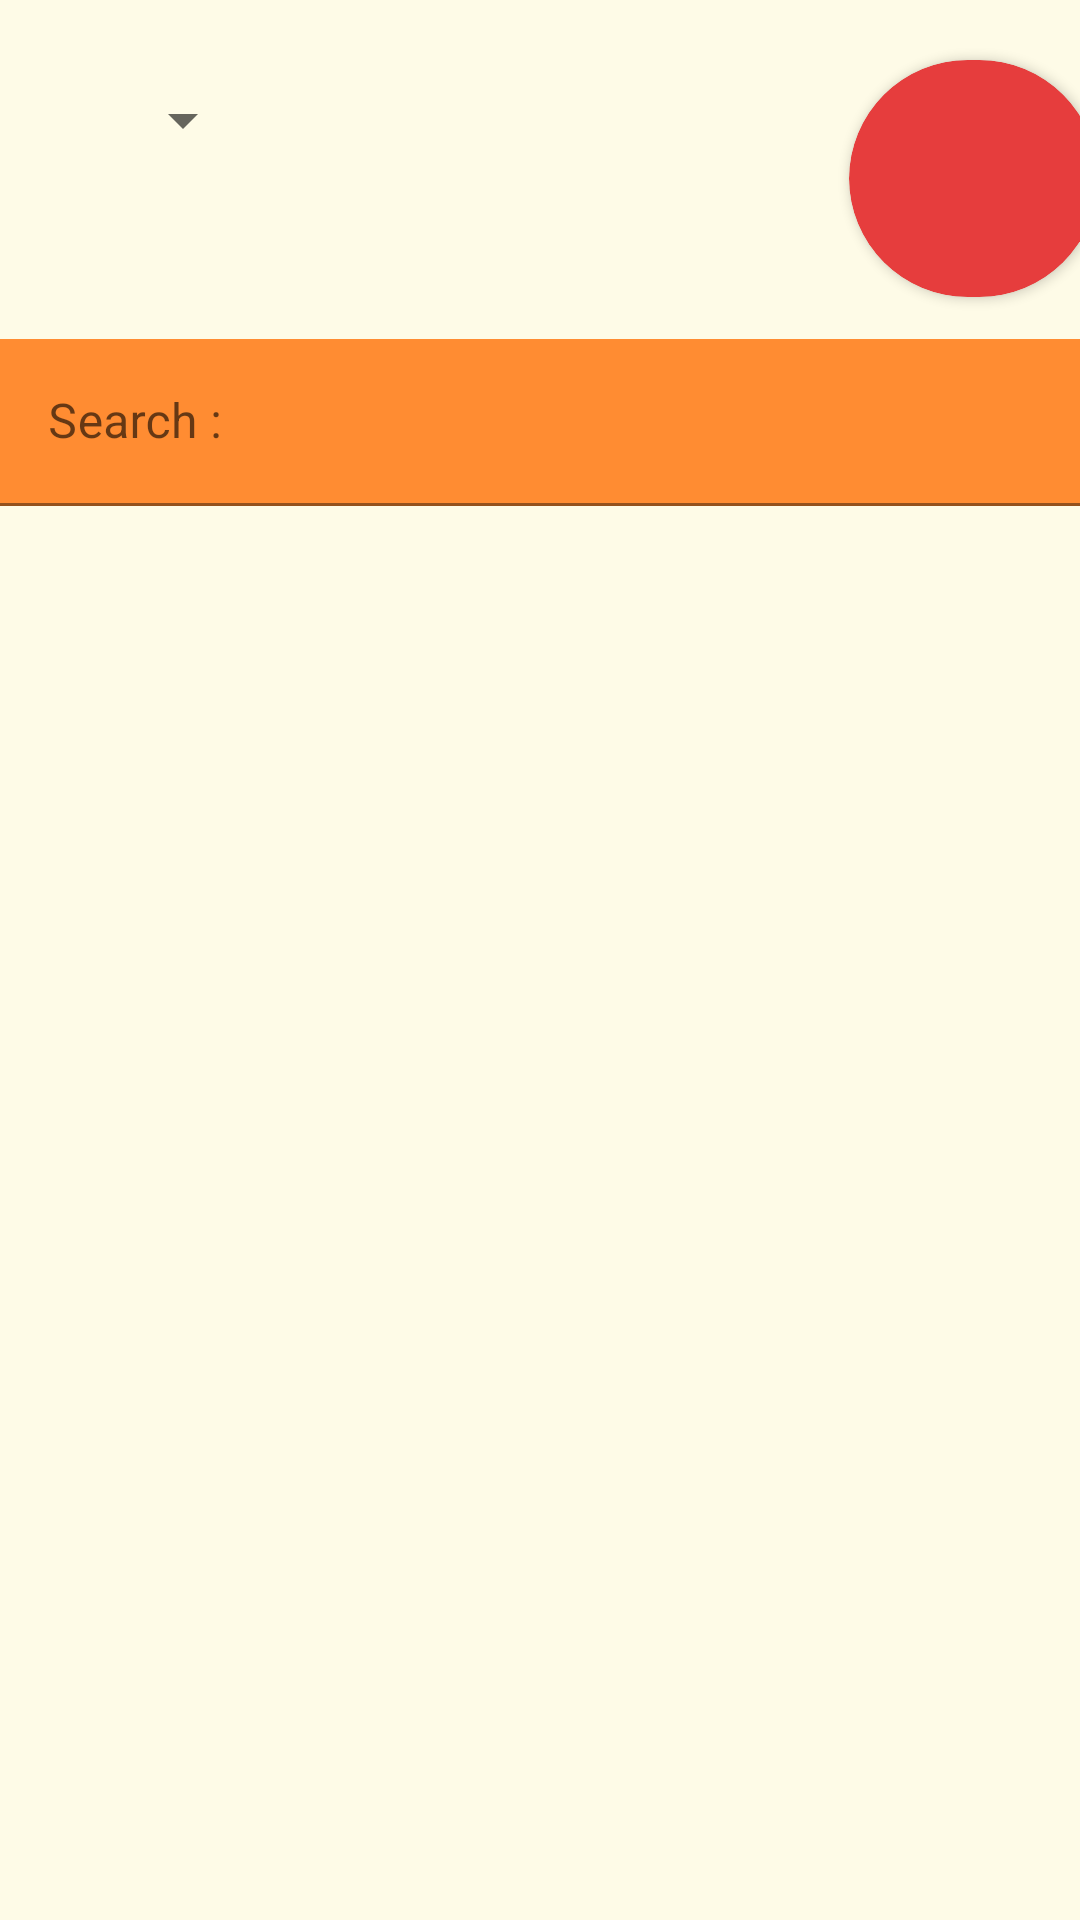

Produce the Android XML layout that renders to this screen, including the resource entries it uses.
<!-- AndroidManifest.xml: application theme Theme.Restaurant_Finder -->
<!-- res/layout/activity_main_menu.xml -->
<?xml version="1.0" encoding="utf-8"?>
<androidx.constraintlayout.widget.ConstraintLayout xmlns:android="http://schemas.android.com/apk/res/android"
    xmlns:app="http://schemas.android.com/apk/res-auto"
    xmlns:tools="http://schemas.android.com/tools"
    android:layout_width="match_parent"
    android:layout_height="match_parent"
    android:gravity="center"
    android:orientation="vertical"
    android:background="@color/background"
    tools:context=".MainMenuActivity">




    <com.google.android.material.textfield.TextInputLayout
        android:id="@+id/searchTil"
        android:layout_width="match_parent"
        android:layout_height="wrap_content"
        android:layout_centerInParent="true"
        android:layout_marginTop="14dp"
        app:layout_constraintEnd_toEndOf="parent"
        app:layout_constraintStart_toStartOf="parent"
        app:layout_constraintTop_toBottomOf="@+id/CardView">

        <EditText
            android:id="@+id/searchEt"
            android:layout_width="match_parent"
            android:layout_height="wrap_content"
            android:hint="@string/search"
            android:background="@color/backgroundSearch"
            android:inputType="text"
            tools:ignore="SpeakableTextPresentCheck" />
    </com.google.android.material.textfield.TextInputLayout>

    <androidx.cardview.widget.CardView
        android:id="@+id/CardView"
        android:layout_width="83dp"
        android:layout_height="79dp"
        android:layout_centerHorizontal="true"
        android:layout_marginStart="308dp"
        android:layout_marginTop="20dp"
        android:layout_marginEnd="19dp"
        app:cardBackgroundColor="#E63D3D"
        app:cardCornerRadius="50dp"
        app:layout_constraintEnd_toEndOf="parent"
        app:layout_constraintStart_toStartOf="parent"
        app:layout_constraintTop_toTopOf="parent">

        <TextView
            android:id="@+id/textView"
            android:layout_width="match_parent"
            android:layout_height="match_parent"
            android:gravity="center" />

    </androidx.cardview.widget.CardView>

    <ListView
        android:id="@+id/listView"
        android:layout_width="392dp"
        android:layout_height="438dp"
        android:layout_marginStart="11dp"
        android:layout_marginEnd="8dp"
        app:layout_constraintEnd_toEndOf="parent"
        app:layout_constraintStart_toStartOf="parent"
        app:layout_constraintTop_toBottomOf="@+id/searchTil" />

    <Spinner
        android:id="@+id/spinnerCourse"
        android:layout_width="69dp"
        android:layout_height="48dp"
        android:layout_marginStart="16dp"
        android:layout_marginTop="16dp"
        app:layout_constraintStart_toStartOf="parent"
        app:layout_constraintTop_toTopOf="parent"
        tools:ignore="SpeakableTextPresentCheck"
        android:entries="@array/courses"/>


</androidx.constraintlayout.widget.ConstraintLayout>
<!-- resources referenced by this layout -->
<resources>
  <array name="courses">
          <item> ʌ </item>
          <item>WantToGo</item>
          <item>Favorites</item>
      </array>
  <color name="background">#FEFBE7</color>
  <color name="backgroundSearch">#FF8C32</color>
  <string name="search">Search :</string>
  <style name="Theme.Restaurant_Finder" parent="Theme.MaterialComponents.DayNight.DarkActionBar">
          
          <item name="colorPrimary">@color/purple_500</item>
          <item name="colorPrimaryVariant">@color/purple_700</item>
          <item name="colorOnPrimary">@color/white</item>
          
          <item name="colorSecondary">@color/teal_200</item>
          <item name="colorSecondaryVariant">@color/teal_700</item>
          <item name="colorOnSecondary">@color/black</item>
          
          <item name="android:statusBarColor" tools:targetApi="l">?attr/colorPrimaryVariant</item>
          
      </style>
  <color name="purple_500">#4E944F</color>
  <color name="purple_700">#FF3700B3</color>
  <color name="white">#FFFFFFFF</color>
  <color name="teal_200">#FF03DAC5</color>
  <color name="teal_700">#FF018786</color>
  <color name="black">#FF000000</color>
</resources>
